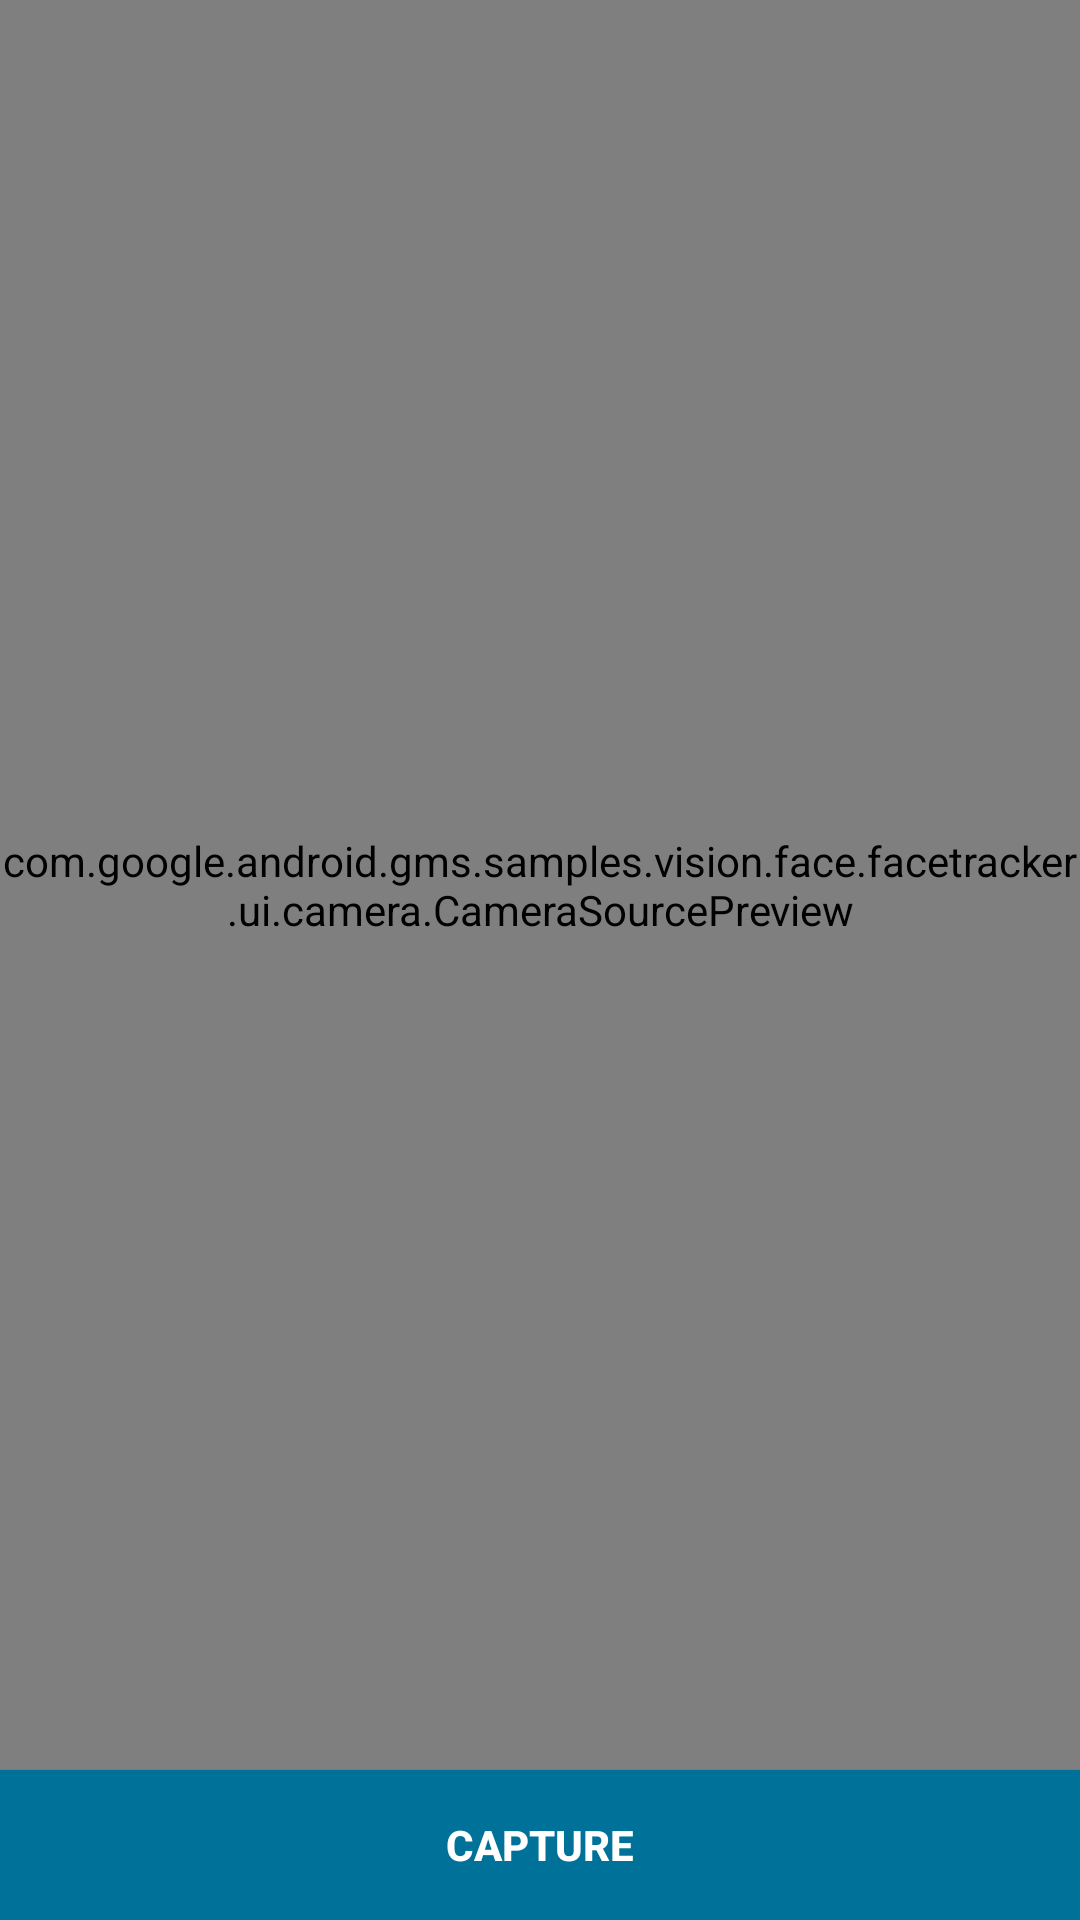

Here is an Android app screen rendered from its layout file. Give the layout XML and the strings, colors and styles it references.
<!-- AndroidManifest.xml: application theme AppTheme -->
<!-- res/layout/activity_face_tracker.xml -->
<?xml version="1.0" encoding="utf-8"?>
<RelativeLayout android:id="@+id/topLayout"
                xmlns:android="http://schemas.android.com/apk/res/android"
                android:layout_width="match_parent"
                android:layout_height="match_parent"
                android:keepScreenOn="true"
                android:orientation="vertical">

    <android.support.v7.widget.RecyclerView
            android:id="@+id/photo_progress_recycler_view"
            android:layout_width="match_parent"
            android:layout_height="wrap_content"
            android:layout_alignParentTop="true" />

    <LinearLayout
            android:id="@+id/container"
            android:layout_width="match_parent"
            android:layout_height="match_parent"
            android:layout_above="@+id/capture_button"
            android:layout_below="@+id/photo_progress_recycler_view"
            android:orientation="vertical">

        <com.google.android.gms.samples.vision.face.facetracker.ui.camera.CameraSourcePreview
                android:id="@+id/preview"
                android:layout_width="match_parent"
                android:layout_height="match_parent">

            <com.google.android.gms.samples.vision.face.facetracker.ui.camera.GraphicOverlay
                    android:id="@+id/faceOverlay"
                    android:layout_width="match_parent"
                    android:layout_height="match_parent" />

        </com.google.android.gms.samples.vision.face.facetracker.ui.camera.CameraSourcePreview>
    </LinearLayout>

    <Button
            android:id="@+id/capture_button"
            android:layout_width="match_parent"
            android:layout_height="50dp"
            android:layout_alignParentBottom="true"
            android:background="#007299"
            android:text="Capture"
            android:textColor="@android:color/white"
            android:textStyle="bold">

    </Button>

</RelativeLayout>
<!-- resources referenced by this layout -->
<resources>
  <style name="AppTheme" parent="Theme.AppCompat.Light.DarkActionBar">
          
          <item name="colorPrimary">@color/color_303030</item>
          <item name="colorPrimaryDark">@color/color_303030</item>
          <item name="colorAccent">@color/color_303030</item>
          <item name="windowActionBar">false</item>
          <item name="windowNoTitle">true</item>
      </style>
</resources>
